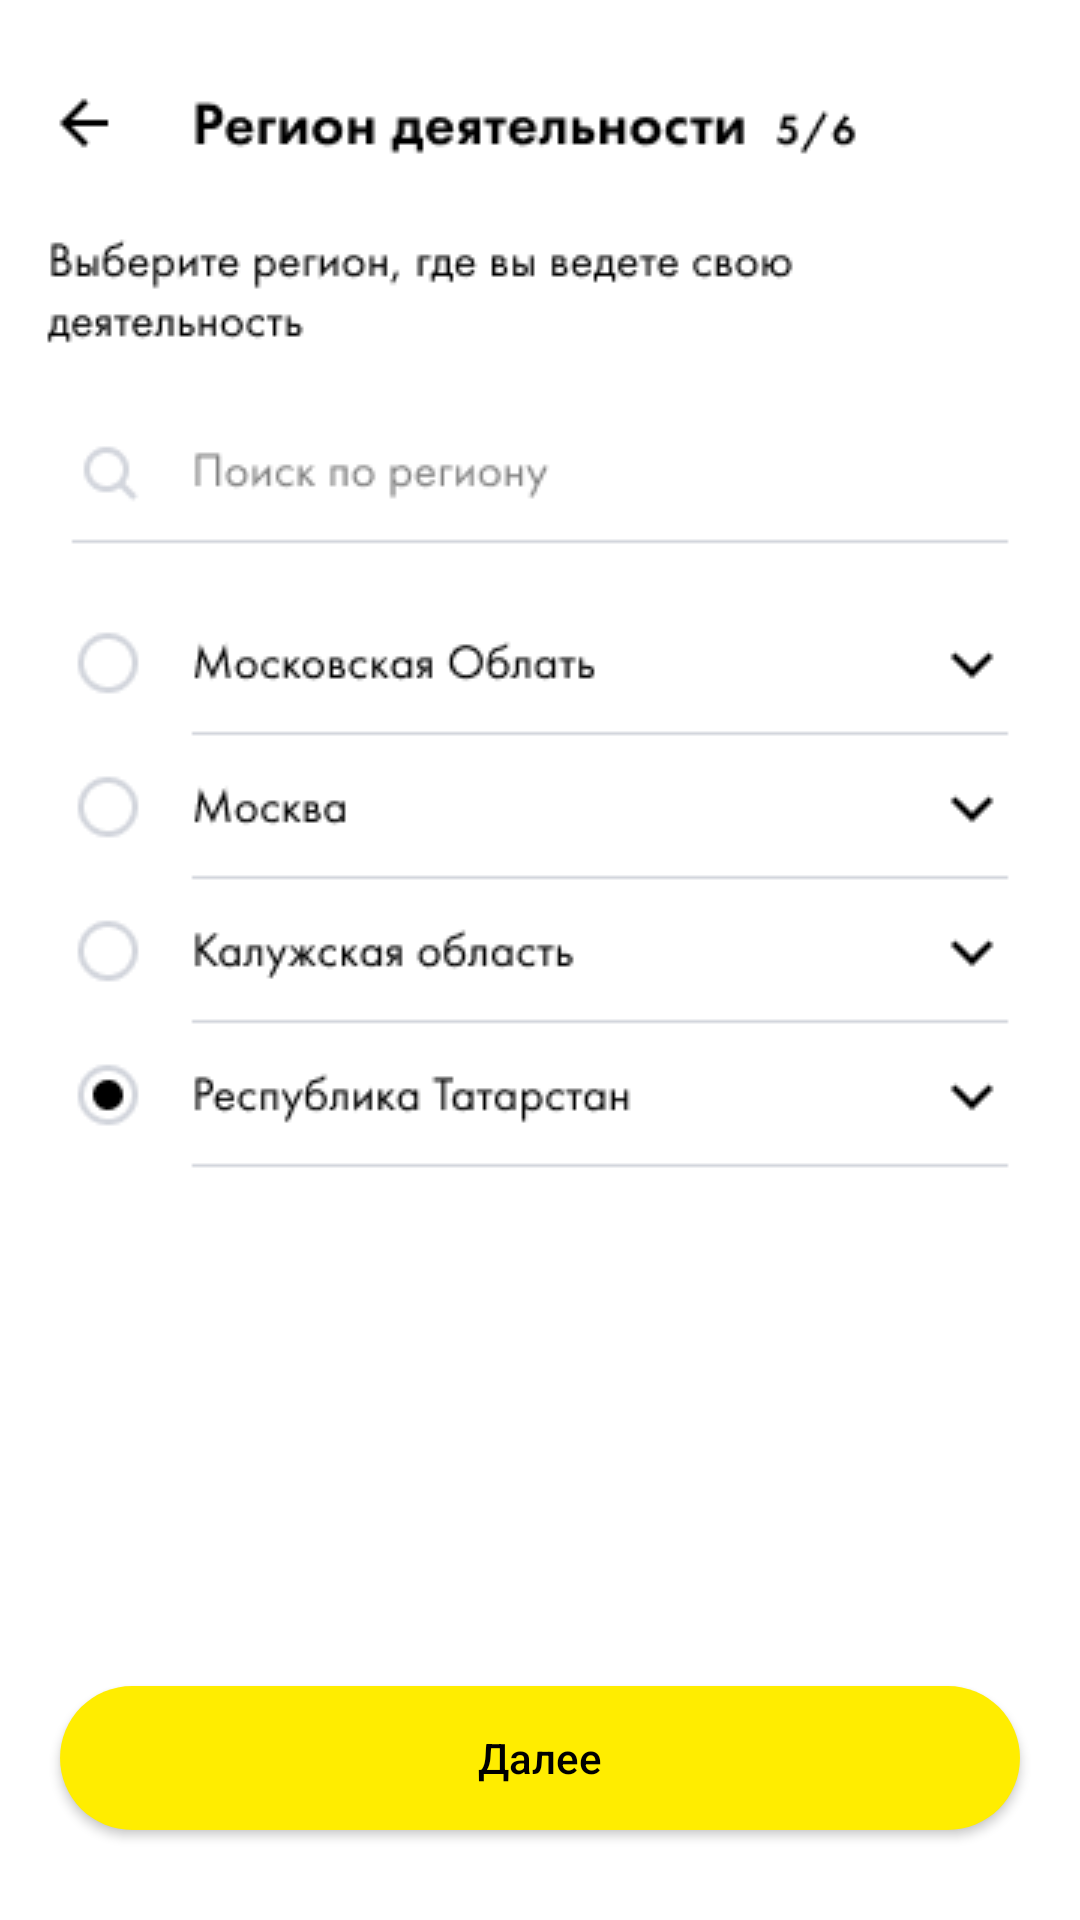

The Android layout XML behind this screen, and the referenced resources:
<!-- AndroidManifest.xml: application theme AppTheme -->
<!-- res/layout/activity_forms2.xml -->
<?xml version="1.0" encoding="utf-8"?>
<android.support.constraint.ConstraintLayout xmlns:android="http://schemas.android.com/apk/res/android"
    xmlns:app="http://schemas.android.com/apk/res-auto"
    xmlns:tools="http://schemas.android.com/tools"
    android:layout_width="match_parent"
    android:background="@color/appWhite"
    android:layout_height="match_parent"
    tools:context=".ui.mocked.FormsActivity2">

    <ImageView
        android:layout_width="match_parent"
        android:layout_height="match_parent"
        android:src="@mipmap/region"
        app:layout_constraintStart_toStartOf="parent"
        app:layout_constraintEnd_toEndOf="parent"
        app:layout_constraintTop_toTopOf="parent"
        android:elevation="0dp"/>

    <Button
        android:id="@+id/next"
        android:layout_width="0dp"
        android:layout_height="wrap_content"
        android:layout_gravity="start"
        android:layout_marginBottom="30dp"
        android:layout_marginEnd="20dp"
        android:layout_marginStart="20dp"
        android:background="@drawable/sign_in_button"
        android:textColor="@color/colorAccent"
        style="?android:attr/borderlessButtonStyle"
        android:textAllCaps="false"
        android:textSize="14sp"
        android:enabled="true"
        android:text="@string/action_next"
        app:layout_constraintEnd_toEndOf="parent"
        app:layout_constraintStart_toStartOf="parent"
        app:layout_constraintBottom_toBottomOf="parent"
        android:elevation="2dp" />

</android.support.constraint.ConstraintLayout>
<!-- resources referenced by this layout -->
<resources>
  <color name="appWhite">#FFFFFF</color>
  <color name="colorAccent">#000000</color>
  <!-- drawable sign_in_button (drawable) -->
  <?xml version="1.0" encoding="utf-8"?>
  <shape xmlns:android="http://schemas.android.com/apk/res/android"
      android:shape="rectangle">
      <solid android:color="@color/yellow" />
      <corners android:radius="24dp" />
  
  </shape>
  <!-- mipmap region: png bitmap (mipmap-xhdpi, 22504 bytes) -->
  <string name="action_next">Далее</string>
  <style name="AppTheme" parent="Theme.AppCompat.Light.NoActionBar">
          
          <item name="colorPrimary">@color/colorPrimary</item>
          <item name="colorPrimaryDark">@color/colorPrimaryDark</item>
          <item name="colorAccent">@color/colorAccent</item>
          <item name="android:statusBarColor">@color/appWhite</item>
          <item name="android:windowLightStatusBar">true</item>
      </style>
  <color name="yellow">#FFED00</color>
  <color name="colorPrimary">#3F51B5</color>
  <color name="colorPrimaryDark">#E53935</color>
</resources>
